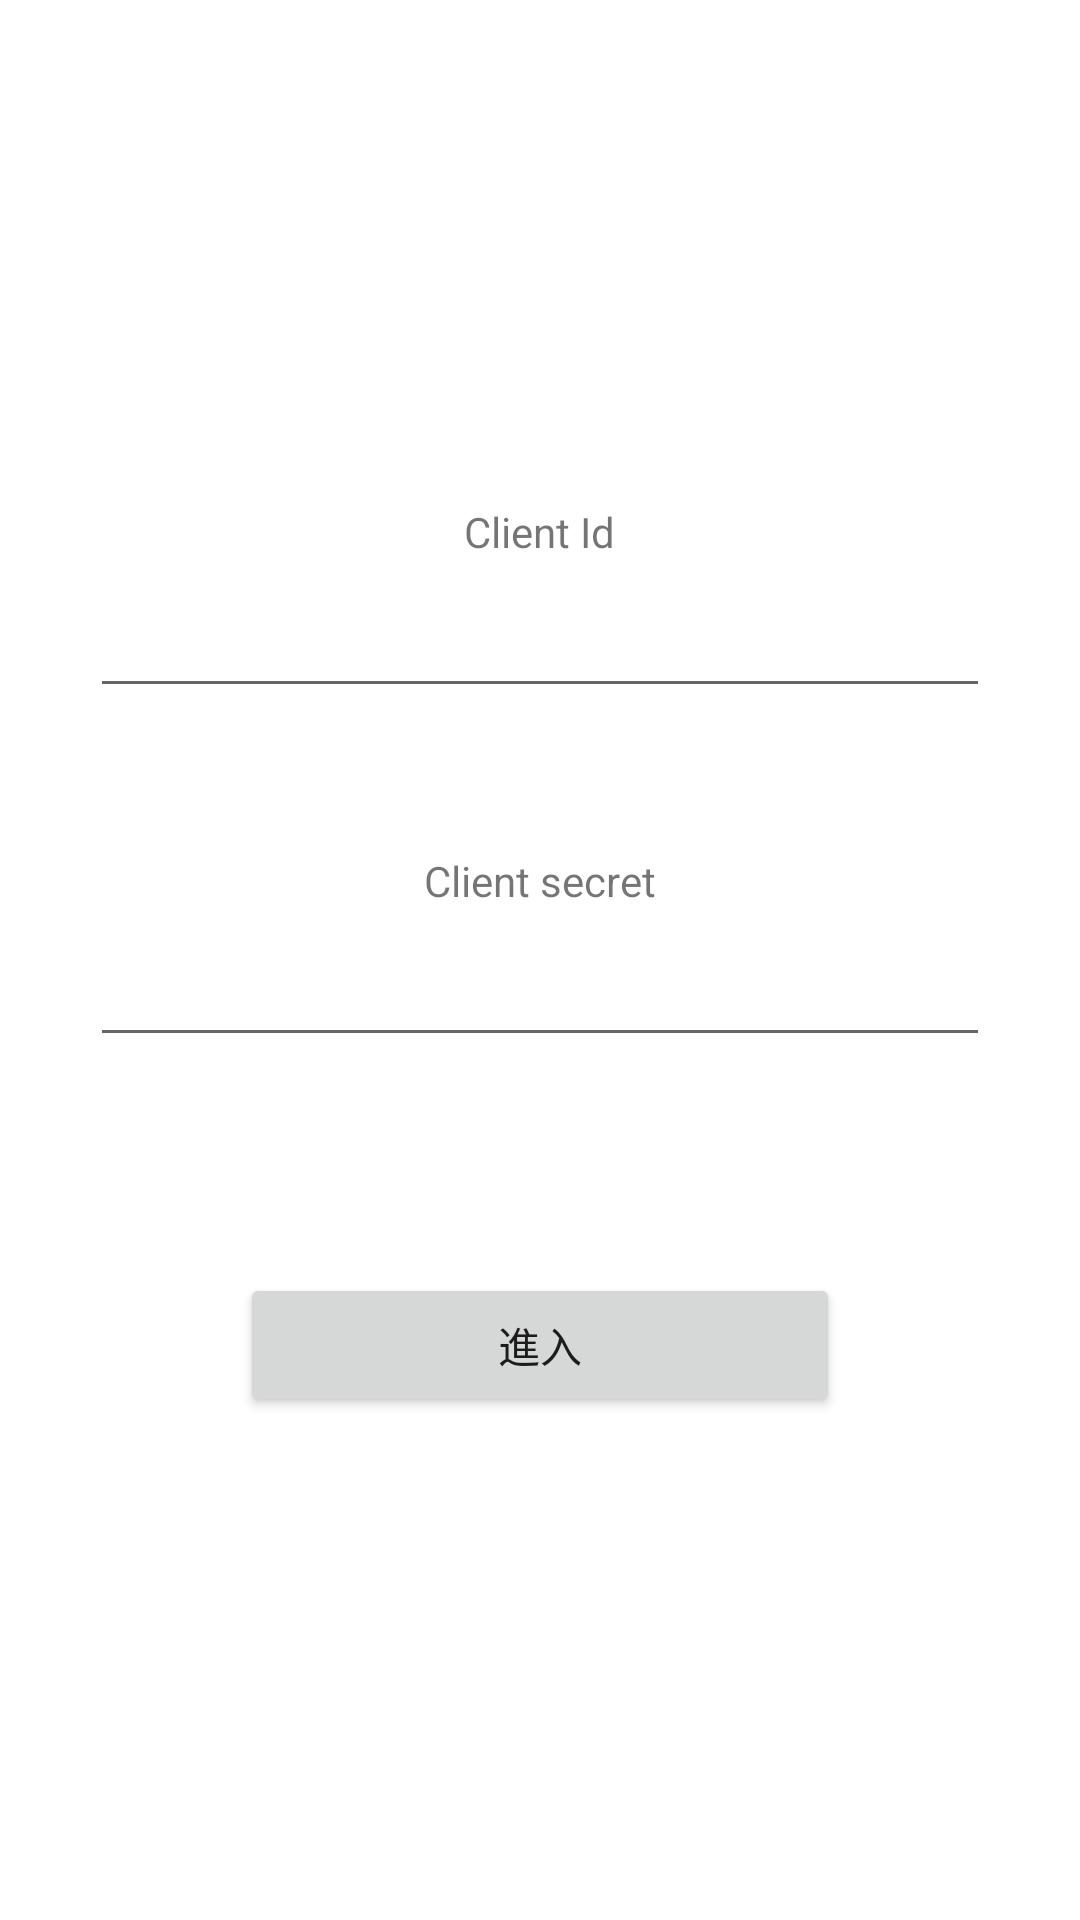

Layout XML and referenced resources for this Android screen:
<!-- AndroidManifest.xml: application theme Theme.KKMusic -->
<!-- res/layout/activity_login.xml -->
<?xml version="1.0" encoding="utf-8"?>
<LinearLayout xmlns:android="http://schemas.android.com/apk/res/android"
    xmlns:app="http://schemas.android.com/apk/res-auto"
    xmlns:tools="http://schemas.android.com/tools"
    android:layout_width="match_parent"
    android:layout_height="match_parent"
    android:orientation="vertical"
    android:gravity="center"
    tools:context=".ui.LoginActivity">

    <TextView
        android:layout_width="wrap_content"
        android:layout_height="wrap_content"
        android:text="@string/client_id"/>

    <EditText
        android:id="@+id/edId"
        android:layout_width="300dp"
        android:layout_height="wrap_content"
        android:layout_marginTop="8dp"
        android:inputType="text"/>

    <TextView
        android:id="@+id/tvSecret"
        android:layout_width="wrap_content"
        android:layout_height="wrap_content"
        android:layout_marginTop="48dp"
        android:text="@string/client_secret"/>

    <EditText
        android:id="@+id/edSecret"
        android:layout_width="300dp"
        android:layout_height="wrap_content"
        android:layout_marginTop="8dp"
        android:inputType="textPassword"
        android:labelFor="@id/tvSecret" />

    <Button
        android:id="@+id/btEnter"
        android:layout_marginTop="72dp"
        android:layout_width="200dp"
        android:layout_height="wrap_content"
        android:text="進入"/>

</LinearLayout>
<!-- resources referenced by this layout -->
<resources>
  <string name="client_id">Client Id</string>
  <string name="client_secret">Client secret</string>
  <style name="Theme.KKMusic" parent="Theme.MaterialComponents.DayNight.DarkActionBar">
          
          <item name="colorPrimary">@color/purple_500</item>
          <item name="colorPrimaryVariant">@color/purple_700</item>
          <item name="colorOnPrimary">@color/white</item>
          
          <item name="colorSecondary">@color/teal_200</item>
          <item name="colorSecondaryVariant">@color/teal_700</item>
          <item name="colorOnSecondary">@color/black</item>
          
          <item name="android:statusBarColor">?attr/colorPrimaryVariant</item>
          
          <item name="materialButtonOutlinedStyle">@style/Widget.App.Button.OutlinedButton</item>
  
      </style>
  <color name="purple_500">#FF6200EE</color>
  <color name="purple_700">#FF3700B3</color>
  <color name="white">#FFFFFFFF</color>
  <color name="teal_200">#FF03DAC5</color>
  <color name="teal_700">#FF018786</color>
  <color name="black">#FF000000</color>
  <style name="Widget.App.Button.OutlinedButton" parent="Widget.MaterialComponents.Button.OutlinedButton">
          <item name="android:textAppearance">@style/TextAppearance.App.HeadLine3.Chinese</item>
          <item name="shapeAppearance">@style/ShapeAppearance.App.SmallComponent</item>
          <item name="strokeColor">@color/alert_red_1</item>
          <item name="android:insetTop">0dp</item>
          <item name="android:insetBottom">0dp</item>
          <item name="backgroundTint">@color/bg_outline_button_red</item>
          <item name="android:textColor">@color/text_red_outline_button</item>
      </style>
  <style name="TextAppearance.App.HeadLine3.Chinese" parent="TextAppearance.MaterialComponents.Headline3">
          <item name="android:textStyle">bold</item>
          <item name="android:textSize">18sp</item>
          <item name="lineHeight">30sp</item>
      </style>
  <style name="ShapeAppearance.App.SmallComponent" parent="ShapeAppearance.MaterialComponents.SmallComponent">
          <item name="cornerFamily">rounded</item>
          <item name="cornerSize">12dp</item>
      </style>
  <color name="alert_red_1">#FC3419</color>
</resources>
